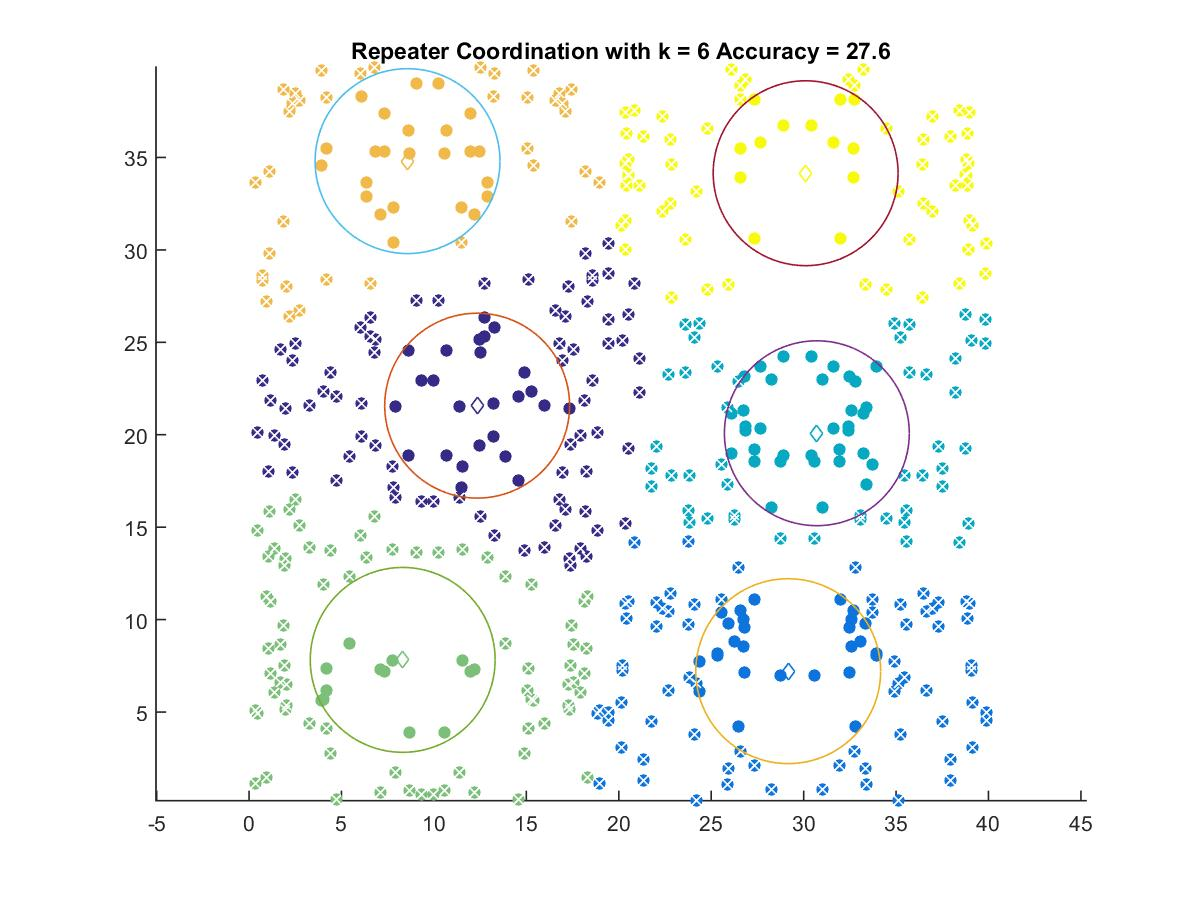

The table this chart was drawn from, first rows:
12.339, 21.573
29.16, 7.211
30.71, 20.08
8.311, 7.821
8.573, 34.8
30.11, 34.15
